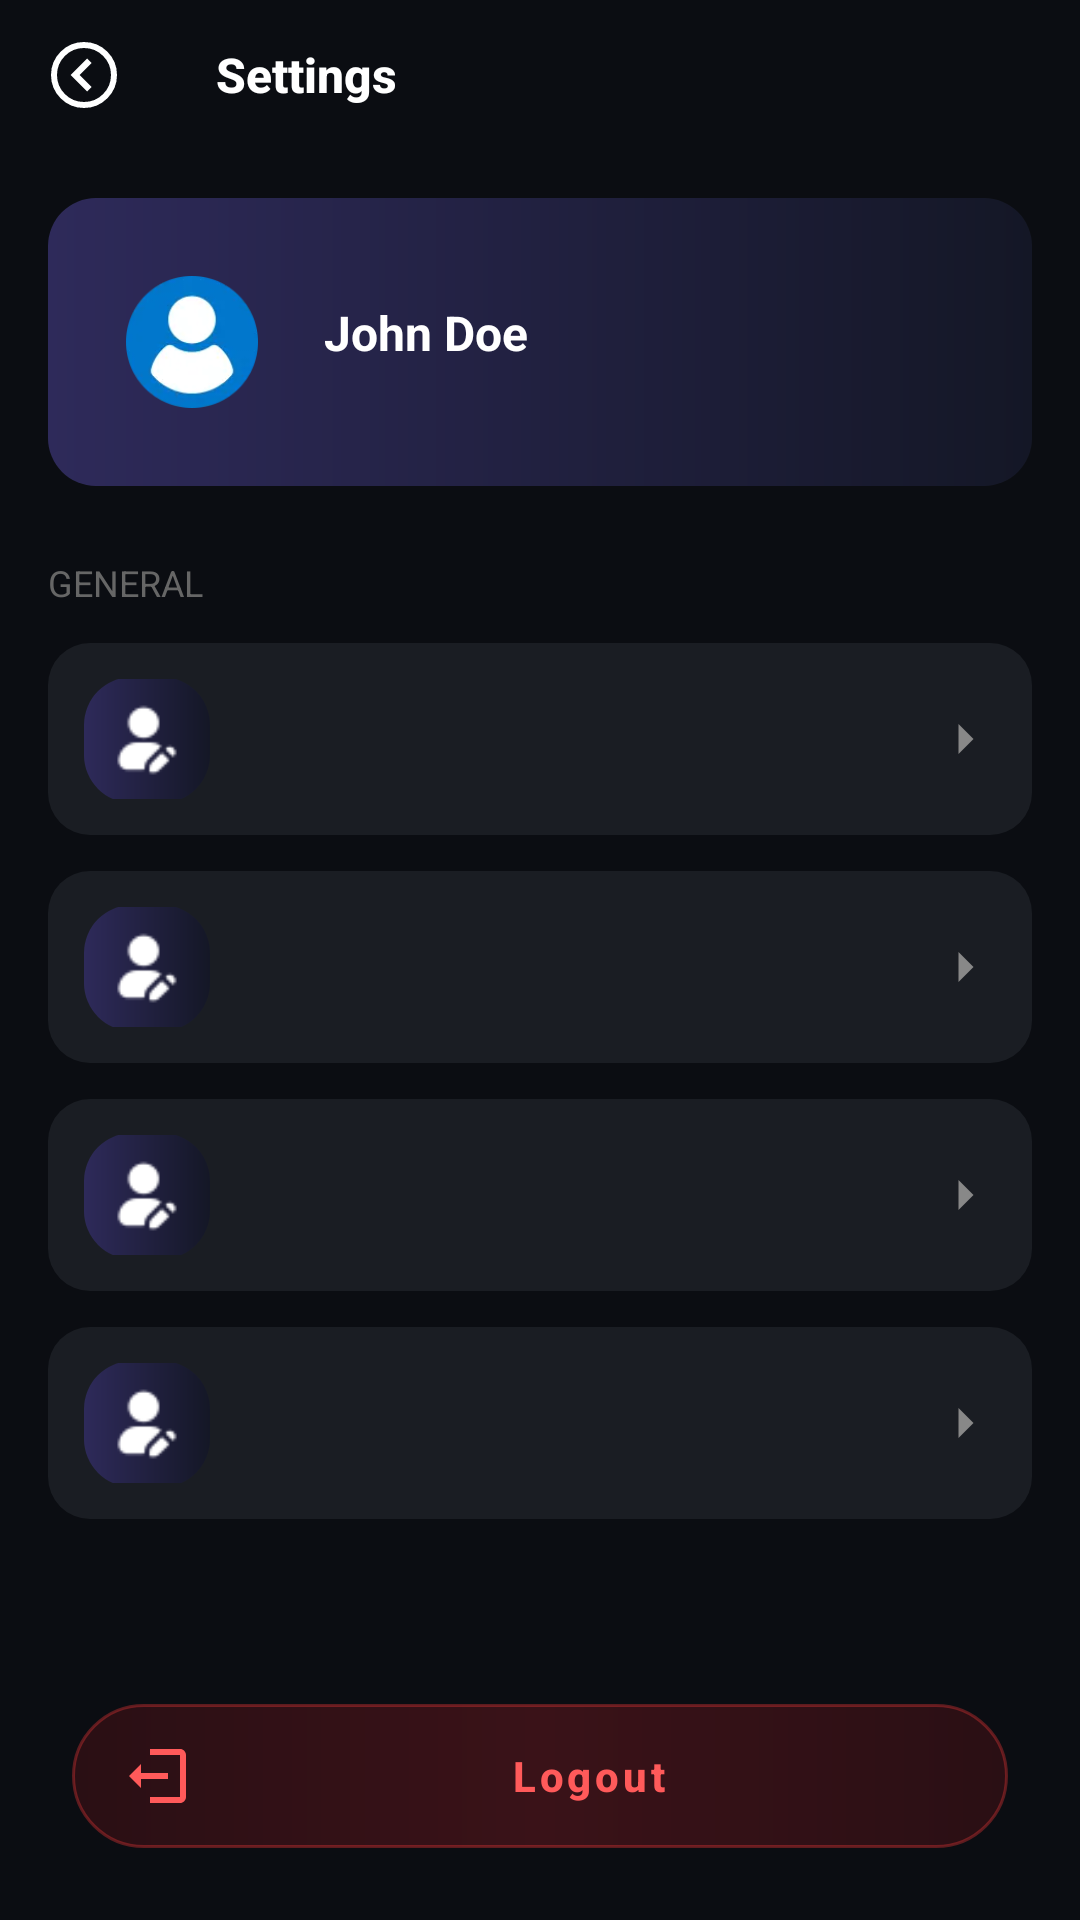

Write the Android layout XML for this screen, with the resource values it uses.
<!-- AndroidManifest.xml: application theme Theme.StreamApp -->
<!-- res/layout/activity_settings.xml -->
<?xml version="1.0" encoding="utf-8"?>
<androidx.constraintlayout.widget.ConstraintLayout
    xmlns:android="http://schemas.android.com/apk/res/android"
    xmlns:app="http://schemas.android.com/apk/res-auto"
    android:id="@+id/main"
    android:layout_width="match_parent"
    android:layout_height="match_parent"
    android:background="#0B0D12">

    
    <androidx.appcompat.widget.Toolbar
        android:id="@+id/toolbar"
        android:layout_width="0dp"
        android:layout_height="50dp"
        android:background="#0B0D12"
        app:titleTextAppearance="@style/ToolbarTitleStyle"
        app:title="Settings"
        app:titleTextColor="@android:color/white"
        app:navigationIcon="@drawable/ic_back_settings"
        app:layout_constraintTop_toTopOf="parent"
        app:layout_constraintStart_toStartOf="parent"
        app:layout_constraintEnd_toEndOf="parent"/>

    <ScrollView
        android:layout_width="0dp"
        android:layout_height="0dp"
        android:fillViewport="true"
        app:layout_constraintTop_toBottomOf="@id/toolbar"
        app:layout_constraintBottom_toTopOf="@+id/btnLogout"
        app:layout_constraintStart_toStartOf="parent"
        app:layout_constraintEnd_toEndOf="parent">

        <LinearLayout
            android:layout_width="match_parent"
            android:layout_height="wrap_content"
            android:orientation="vertical"
            android:padding="16dp">

            
            <androidx.constraintlayout.widget.ConstraintLayout
                android:layout_width="match_parent"
                android:layout_height="wrap_content"
                android:background="@drawable/bg_profile_card"
                android:padding="16dp">

                <ImageView
                    android:id="@+id/imgAvatar"
                    android:layout_width="64dp"
                    android:layout_height="64dp"
                    android:src="@drawable/ic_user"
                    android:padding="10dp"
                    app:layout_constraintStart_toStartOf="parent"
                    app:layout_constraintTop_toTopOf="parent"/>

                <TextView
                    android:layout_width="wrap_content"
                    android:layout_height="wrap_content"
                    android:layout_marginTop="18dp"
                    android:id="@+id/txtName"
                    android:text="@string/john_doe"
                    android:textColor="@android:color/white"
                    android:textSize="16sp"
                    android:textStyle="bold"
                    app:layout_constraintStart_toEndOf="@id/imgAvatar"
                    app:layout_constraintTop_toTopOf="@id/imgAvatar"
                    android:layout_marginStart="12dp"/>
            </androidx.constraintlayout.widget.ConstraintLayout>

            
            <TextView
                android:layout_width="wrap_content"
                android:layout_height="wrap_content"
                android:text="GENERAL"
                android:textColor="#666666"
                android:textSize="12sp"
                android:layout_marginTop="24dp"/>

            <include layout="@layout/item_setting"
                android:id="@+id/editUser"/>

            <include layout="@layout/item_setting"
                android:id="@+id/changePassword"/>

            <include layout="@layout/item_setting"
                android:id="@+id/user"/>

            <include layout="@layout/item_setting"
                android:id="@+id/tnc"/>
        </LinearLayout>
    </ScrollView>

    <com.google.android.material.button.MaterialButton
        android:id="@+id/btnLogout"
        android:layout_width="0dp"
        android:layout_height="48dp"
        android:layout_margin="24dp"
        android:text="@string/logout"
        android:textAllCaps="false"
        android:textColor="#FF5A5A"
        android:background="@drawable/bg_logout_button"
        android:textSize="14sp"
        android:textStyle="bold"
        app:icon="@drawable/ic_logout"
        app:iconTint="#FF5A5A"
        android:gravity="center"
        app:rippleColor="#33FF5A5A"
        app:backgroundTint="@null"
        app:layout_constraintBottom_toBottomOf="parent"
        app:layout_constraintStart_toStartOf="parent"
        app:layout_constraintEnd_toEndOf="parent"/>

</androidx.constraintlayout.widget.ConstraintLayout>
<!-- res/layout/item_setting.xml (included above) -->
<androidx.constraintlayout.widget.ConstraintLayout
    xmlns:android="http://schemas.android.com/apk/res/android"
    xmlns:app="http://schemas.android.com/apk/res-auto"
    android:layout_width="match_parent"
    android:layout_height="64dp"
    android:background="@drawable/bg_setting_item"
    android:id="@+id/main_item_setting"
    android:padding="12dp"
    android:layout_marginTop="12dp">

    <ImageView
        android:id="@+id/icon"
        android:layout_width="42dp"
        android:layout_height="42dp"
        android:background="@drawable/bg_profile_card"
        android:src="@drawable/ic_settings_user"
        android:padding="8dp"
        app:layout_constraintStart_toStartOf="parent"
        app:layout_constraintTop_toTopOf="parent"
        app:layout_constraintBottom_toBottomOf="parent"/>

    <TextView
        android:layout_width="wrap_content"
        android:layout_height="wrap_content"
        android:id="@+id/title"
        android:textColor="@android:color/white"
        android:textSize="15sp"
        android:textStyle="bold"
        app:layout_constraintStart_toEndOf="@id/icon"
        app:layout_constraintTop_toTopOf="@id/icon"
        android:layout_marginStart="12dp"/>

    <TextView
        android:layout_height="wrap_content"
        android:layout_width="wrap_content"
        android:id="@+id/subtitle"
        android:textColor="#AAAAAA"
        android:textSize="13sp"
        app:layout_constraintStart_toStartOf="@id/title"
        app:layout_constraintTop_toBottomOf="@id/title"/>

    <ImageView
        android:layout_width="20dp"
        android:layout_height="20dp"
        android:src="@drawable/ic_arrow"
        app:layout_constraintEnd_toEndOf="parent"
        app:layout_constraintTop_toTopOf="parent"
        app:layout_constraintBottom_toBottomOf="parent"/>
</androidx.constraintlayout.widget.ConstraintLayout>
<!-- resources referenced by this layout -->
<resources>
  <!-- drawable bg_logout_button (drawable) -->
  <?xml version="1.0" encoding="utf-8"?>
  <shape xmlns:android="http://schemas.android.com/apk/res/android">
  
      <gradient
          android:startColor="#2A0F14"
          android:centerColor="#3A1218"
          android:endColor="#2A0F14"
          />
  
      <corners android:radius="28dp"/>
  
      <stroke
          android:width="1dp"
          android:color="#55FF3B3B"/>
  </shape>
  <!-- drawable bg_profile_card (drawable) -->
  <?xml version="1.0" encoding="utf-8"?>
  <shape xmlns:android="http://schemas.android.com/apk/res/android">
      <gradient
          android:startColor="#2E2A5A"
          android:endColor="#141726"
          android:angle="0"/>
      <corners android:radius="16dp"/>
  </shape>
  <!-- drawable bg_setting_item (drawable) -->
  <?xml version="1.0" encoding="utf-8"?>
  <shape xmlns:android="http://schemas.android.com/apk/res/android">
      <solid android:color="#1A1D23"/>
      <corners android:radius="14dp"/>
  </shape>
  <!-- drawable ic_arrow (drawable) -->
  <?xml version="1.0" encoding="utf-8"?>
  <vector xmlns:android="http://schemas.android.com/apk/res/android"
      android:width="24dp"
      android:height="24dp"
      android:viewportWidth="24"
      android:viewportHeight="24">
      <path
          android:fillColor="#888888"
          android:pathData="M9,6L15,12L9,18"/>
  </vector>
  <!-- drawable ic_back_settings (drawable) -->
  <?xml version="1.0" encoding="utf-8"?>
  <vector xmlns:android="http://schemas.android.com/apk/res/android"
      android:width="24dp"
      android:height="24dp"
      android:viewportWidth="24"
      android:viewportHeight="24">
  
      
      <path
          android:fillColor="@android:color/transparent"
          android:strokeColor="@android:color/white"
          android:strokeWidth="2"
          android:pathData="M12,2
                            A10,10 0 1,1 12,22
                            A10,10 0 1,1 12,2"/>
  
      
      <path
          android:fillColor="@android:color/white"
          android:pathData="M14.5,8
                            L10.5,12
                            L14.5,16
                            L13,17.5
                            L7.5,12
                            L13,6.5 Z"/>
  </vector>
  <!-- drawable ic_logout (drawable) -->
  <?xml version="1.0" encoding="utf-8"?>
  <vector xmlns:android="http://schemas.android.com/apk/res/android"
      android:width="24dp"
      android:height="24dp"
      android:viewportWidth="24"
      android:viewportHeight="24">
  
      <path
          android:fillColor="#FF5A5A"
          android:pathData="M16,13V11H7V8L3,12L7,16V13H16Z"/>
  
      <path
          android:fillColor="#FF5A5A"
          android:pathData="M20,3H10V5H20V19H10V21H20C21.1,21 22,20.1 22,19V5C22,3.9 21.1,3 20,3Z"/>
  </vector>
  <!-- drawable ic_settings_user: webp bitmap (drawable, 360 bytes) -->
  <!-- drawable ic_user: webp bitmap (drawable, 2520 bytes) -->
  <string name="john_doe">John Doe</string>
  <string name="logout">Logout</string>
  <style name="ToolbarTitleStyle" parent="TextAppearance.AppCompat.Widget.ActionBar.Title">
          <item name="android:textSize">16sp</item>
          <item name="android:textStyle">bold</item>
      </style>
  <style name="Theme.StreamApp" parent="Theme.MaterialComponents.DayNight.NoActionBar" />
</resources>
